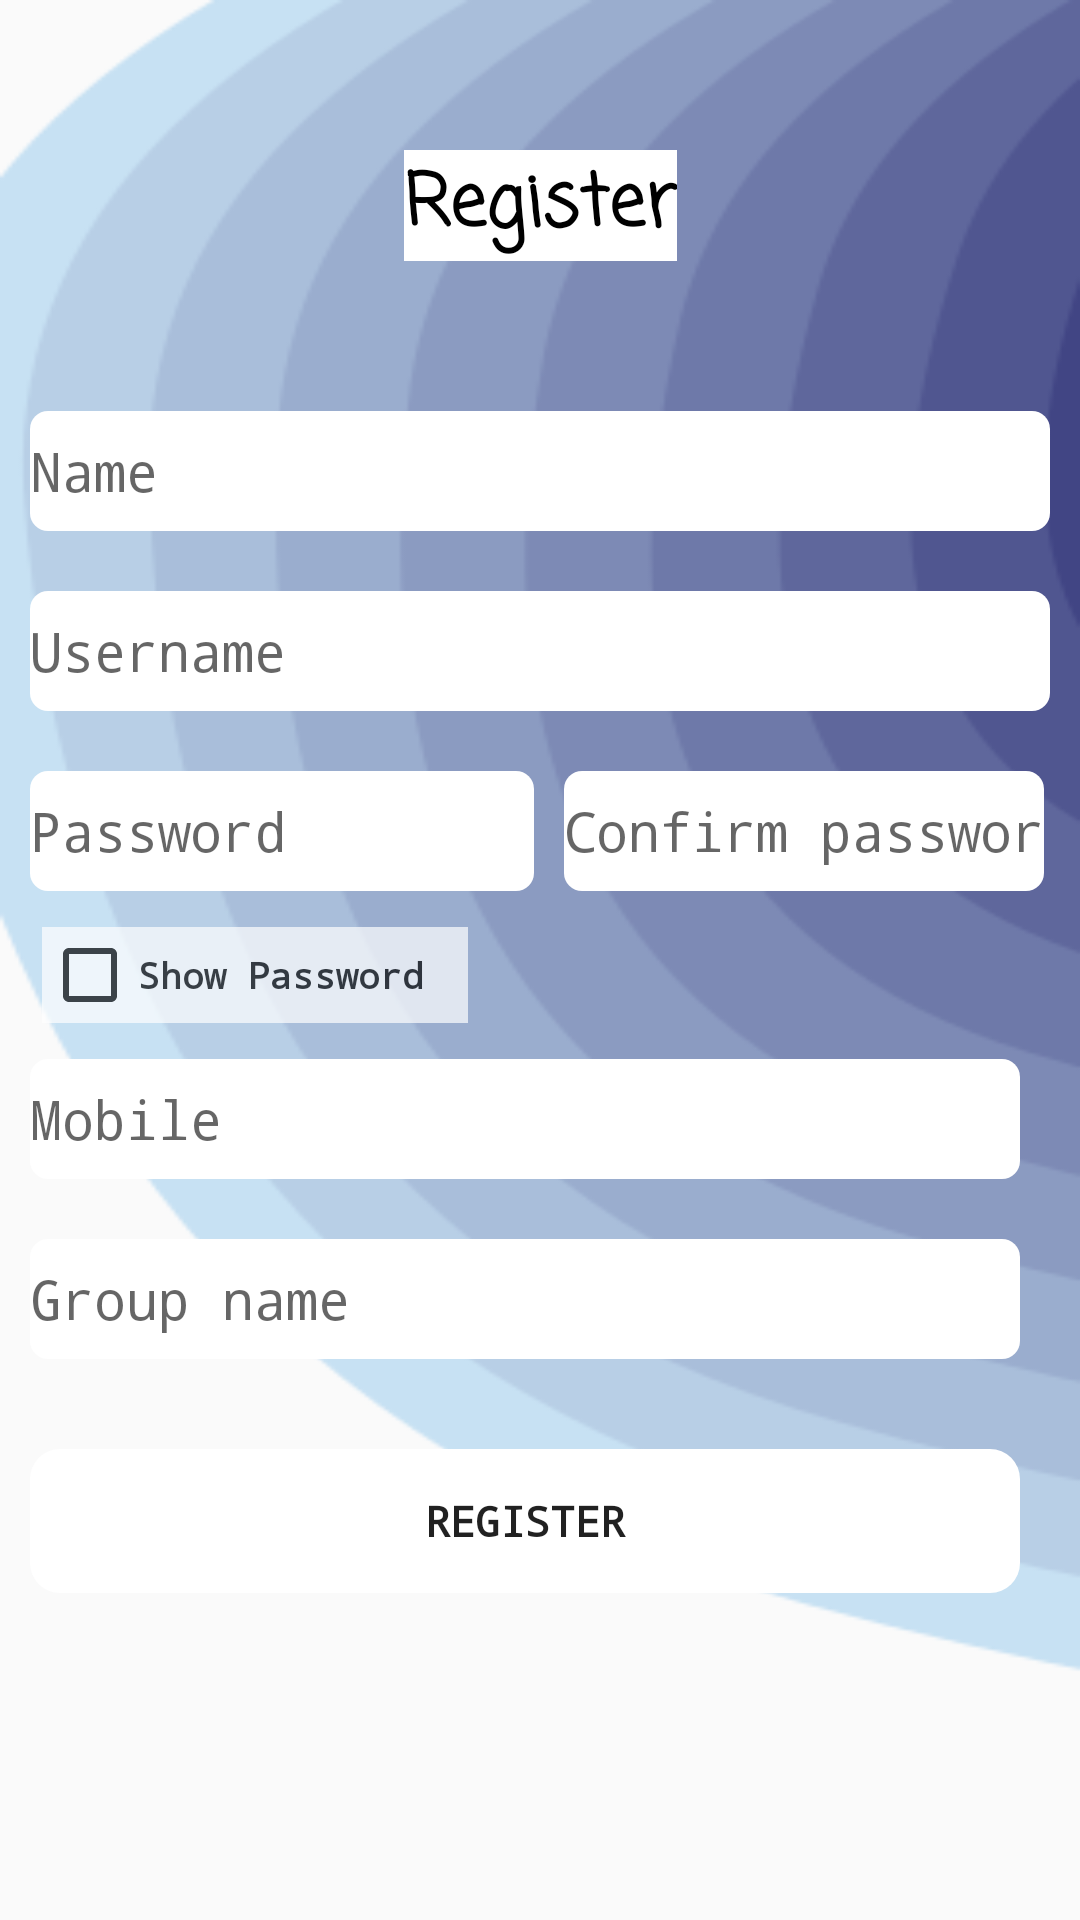

Reconstruct the res/layout file that produces this screen, plus the resources it refers to.
<!-- AndroidManifest.xml: application theme AppTheme.NoActionBar -->
<!-- res/layout/content_register.xml -->
<?xml version="1.0" encoding="utf-8"?>
<androidx.constraintlayout.widget.ConstraintLayout xmlns:android="http://schemas.android.com/apk/res/android"
    xmlns:app="http://schemas.android.com/apk/res-auto"
    xmlns:tools="http://schemas.android.com/tools"
    android:id="@+id/content_register"
    android:layout_width="match_parent"
    android:layout_height="match_parent"
    android:background="@mipmap/bgpostlogin"
    app:layout_behavior="@string/appbar_scrolling_view_behavior"
    tools:context="nf.co.myipl.myipl.Register"
    tools:showIn="@layout/activity_register">

    <ProgressBar
        android:id="@+id/progressBar"
        style="@android:style/Widget.Holo.Light.ProgressBar.Large"
        android:layout_width="250dp"
        android:layout_height="200dp"
        android:layout_marginStart="45dp"
        android:layout_marginLeft="45dp"
        android:layout_marginEnd="20dp"
        android:layout_marginRight="20dp"
        android:elevation="5dp"
        android:indeterminate="true"
        android:indeterminateDrawable="@mipmap/progbar2"
        android:visibility="gone"
        app:layout_constraintBottom_toBottomOf="parent"
        app:layout_constraintEnd_toEndOf="parent"
        app:layout_constraintStart_toStartOf="parent"
        app:layout_constraintTop_toTopOf="parent" />

    <TextView
        android:id="@+id/textView6"
        android:layout_width="wrap_content"
        android:layout_height="wrap_content"
        android:layout_marginTop="50dp"
        android:background="@android:color/background_light"
        android:text="@string/title_activity_register"
        android:textColor="@color/black_color"
        android:textSize="24sp"
        android:textStyle="bold"
        android:typeface="monospace"
        app:fontFamily="casual"
        app:layout_constraintEnd_toEndOf="parent"
        app:layout_constraintStart_toStartOf="parent"
        app:layout_constraintTop_toTopOf="parent" />

    <CheckBox
        android:id="@+id/showPassword"
        android:layout_width="0dp"
        android:layout_height="wrap_content"
        android:layout_marginStart="4dp"
        android:layout_marginLeft="4dp"
        android:layout_marginTop="12dp"
        android:alpha="0.7"
        android:background="#ffff"
        android:buttonTint="#000000"
        android:onClick="onClickShowPassword"
        android:text="@string/show_password"
        android:textColor="#000000"
        android:textColorLink="@android:color/holo_purple"
        android:textSize="12sp"
        android:textStyle="bold"
        android:typeface="monospace"
        app:layout_constraintStart_toStartOf="@+id/password"
        app:layout_constraintTop_toBottomOf="@+id/confirmpassword" />

    <EditText
        android:id="@+id/name"
        android:layout_width="0dp"
        android:layout_height="wrap_content"
        android:layout_marginLeft="10dp"
        android:layout_marginTop="50dp"
        android:layout_marginRight="10dp"
        android:allowUndo="false"
        android:background="@drawable/edittext"

        android:ems="10"
        android:hint="@string/name"
        android:inputType="textPersonName"
        android:soundEffectsEnabled="false"
        android:textAllCaps="false"
        android:textSize="18sp"
        android:typeface="monospace"
        app:layout_constraintHorizontal_bias="0.0"
        app:layout_constraintLeft_toLeftOf="parent"
        app:layout_constraintRight_toRightOf="parent"
        app:layout_constraintTop_toBottomOf="@+id/textView6"
        tools:targetApi="m"
        tools:text="Name" />

    <EditText
        android:id="@+id/password"
        android:layout_width="0dp"
        android:layout_height="wrap_content"
        android:layout_marginTop="20dp"
        android:layout_marginEnd="2dp"
        android:layout_marginRight="2dp"
        android:background="@drawable/edittext"
        android:ems="10"
        android:hint="Password"
        android:inputType="textPassword"
        android:soundEffectsEnabled="false"
        android:textAllCaps="true"
        android:textSize="18sp"
        android:typeface="monospace"
        app:layout_constraintEnd_toStartOf="@+id/guideline"
        app:layout_constraintLeft_toLeftOf="parent"
        app:layout_constraintStart_toStartOf="@+id/rank"
        app:layout_constraintTop_toBottomOf="@+id/rank"
        tools:text="Password" />

    <EditText
        android:id="@+id/confirmpassword"
        android:layout_width="0dp"
        android:layout_height="wrap_content"
        android:layout_marginStart="8dp"
        android:layout_marginLeft="8dp"
        android:layout_marginEnd="2dp"
        android:layout_marginRight="2dp"
        android:background="@drawable/edittext"
        android:ems="10"
        android:hint="Confirm password"
        android:inputType="textPassword"
        android:soundEffectsEnabled="false"
        android:textAllCaps="true"
        android:textSize="18sp"
        android:typeface="monospace"
        app:layout_constraintBaseline_toBaselineOf="@+id/password"
        app:layout_constraintEnd_toEndOf="@+id/rank"
        app:layout_constraintStart_toStartOf="@+id/guideline"
        tools:text="Password" />

    <EditText
        android:id="@+id/contact"
        android:layout_width="0dp"
        android:layout_height="wrap_content"
        android:layout_marginTop="12dp"
        android:layout_marginEnd="8dp"
        android:layout_marginRight="8dp"
        android:background="@drawable/edittext"
        android:ems="10"
        android:hint="Mobile"
        android:inputType="phone"
        android:soundEffectsEnabled="false"
        android:textSize="18sp"
        android:typeface="monospace"
        app:layout_constraintEnd_toEndOf="@+id/confirmpassword"
        app:layout_constraintStart_toStartOf="@+id/password"
        app:layout_constraintTop_toBottomOf="@+id/showPassword"
        tools:text="Mobile" />

    <EditText
        android:id="@+id/rank"
        android:layout_width="0dp"
        android:layout_height="wrap_content"
        android:layout_marginTop="20dp"
        android:background="@drawable/edittext"
        android:ems="10"
        android:hint="Username"
        android:inputType="text"
        android:soundEffectsEnabled="false"
        android:textAllCaps="true"
        android:textSize="18sp"
        android:typeface="monospace"
        app:layout_constraintEnd_toEndOf="@+id/name"
        app:layout_constraintStart_toStartOf="@+id/name"
        app:layout_constraintTop_toBottomOf="@+id/name"
        tools:text="Username" />

    <EditText
        android:id="@+id/groupName"
        android:layout_width="0dp"
        android:layout_height="wrap_content"
        android:layout_marginTop="20dp"
        android:allowUndo="false"
        android:background="@drawable/edittext"
        android:ems="10"
        android:hint="@string/group_name"
        android:inputType="text"
        android:soundEffectsEnabled="false"
        android:textAllCaps="false"
        android:textSize="18sp"
        android:typeface="monospace"
        app:layout_constraintEnd_toEndOf="@+id/contact"
        app:layout_constraintStart_toStartOf="@+id/contact"
        app:layout_constraintTop_toBottomOf="@+id/contact"
        tools:ignore="UnusedAttribute"
        tools:text="Group name" />

    <Button
        android:id="@+id/register"
        android:layout_width="0dp"
        android:layout_height="wrap_content"
        android:layout_marginTop="30dp"
        android:background="@drawable/buttonstyle"
        android:onClick="reguser"
        android:text="Register"
        android:textSize="14sp"
        android:textStyle="normal|bold"
        android:typeface="monospace"
        app:layout_constraintEnd_toEndOf="@+id/contact"
        app:layout_constraintHorizontal_bias="1.0"
        app:layout_constraintStart_toStartOf="@+id/contact"
        app:layout_constraintTop_toBottomOf="@+id/groupName" />

    <androidx.constraintlayout.widget.Guideline
        android:id="@+id/guideline"
        android:layout_width="wrap_content"
        android:layout_height="0dp"
        android:layout_marginTop="50dp"
        android:orientation="vertical"
        app:layout_constraintGuide_percent="0.5"
        app:layout_constraintTop_toTopOf="parent" />
</androidx.constraintlayout.widget.ConstraintLayout>
<!-- res/layout/activity_register.xml (included above) -->
<?xml version="1.0" encoding="utf-8"?>
<androidx.constraintlayout.widget.ConstraintLayout xmlns:android="http://schemas.android.com/apk/res/android"
    xmlns:app="http://schemas.android.com/apk/res-auto"
    xmlns:tools="http://schemas.android.com/tools"
    android:layout_width="match_parent"
    android:layout_height="match_parent"
    android:fitsSystemWindows="true"
    android:theme="@style/AppTheme.NoActionBar"
    tools:context="nf.co.myipl.myipl.Register">

    <include
        layout="@layout/content_register"
        app:layout_constraintBottom_toBottomOf="parent"
        app:layout_constraintEnd_toEndOf="parent"
        app:layout_constraintHorizontal_bias="0.0"
        app:layout_constraintStart_toStartOf="parent"
        app:layout_constraintTop_toTopOf="parent" />

</androidx.constraintlayout.widget.ConstraintLayout>
<!-- resources referenced by this layout -->
<resources>
  <color name="black_color">#000000</color>
  <!-- drawable buttonstyle (drawable) -->
  <?xml version="1.0" encoding="utf-8"?>
  <shape android:shape="rectangle"
      android:tint="@android:color/background_light"
      xmlns:android="http://schemas.android.com/apk/res/android">
      <corners android:bottomLeftRadius="10dp"
          android:bottomRightRadius="10dp"
          android:topLeftRadius="10dp"
          android:topRightRadius="10dp"
          />
  
  </shape>
  <!-- drawable edittext (drawable) -->
  <?xml version="1.0" encoding="utf-8"?>
  <shape android:shape="rectangle"
      xmlns:android="http://schemas.android.com/apk/res/android">
      <corners android:topRightRadius="6dp"
          android:topLeftRadius="6dp"
          android:bottomRightRadius="6dp"
          android:bottomLeftRadius="6dp"/>
      <size android:height="40dp"/>
      <solid android:color="#ffff"/>
  </shape>
  <!-- mipmap bgpostlogin: png bitmap (mipmap-xhdpi, 20829 bytes) -->
  <!-- mipmap progbar2: gif bitmap (mipmap-xhdpi, 42760 bytes) -->
  <string name="group_name">Group name</string>
  <string name="name">Name</string>
  <string name="show_password">Show Password\ \ </string>
  <string name="title_activity_register">Register</string>
  <style name="AppTheme.NoActionBar">
          <item name="windowActionBar">false</item>
          <item name="windowNoTitle">true</item>
          <item name="android:forceDarkAllowed" tools:targetApi="q">false</item>
      </style>
</resources>
